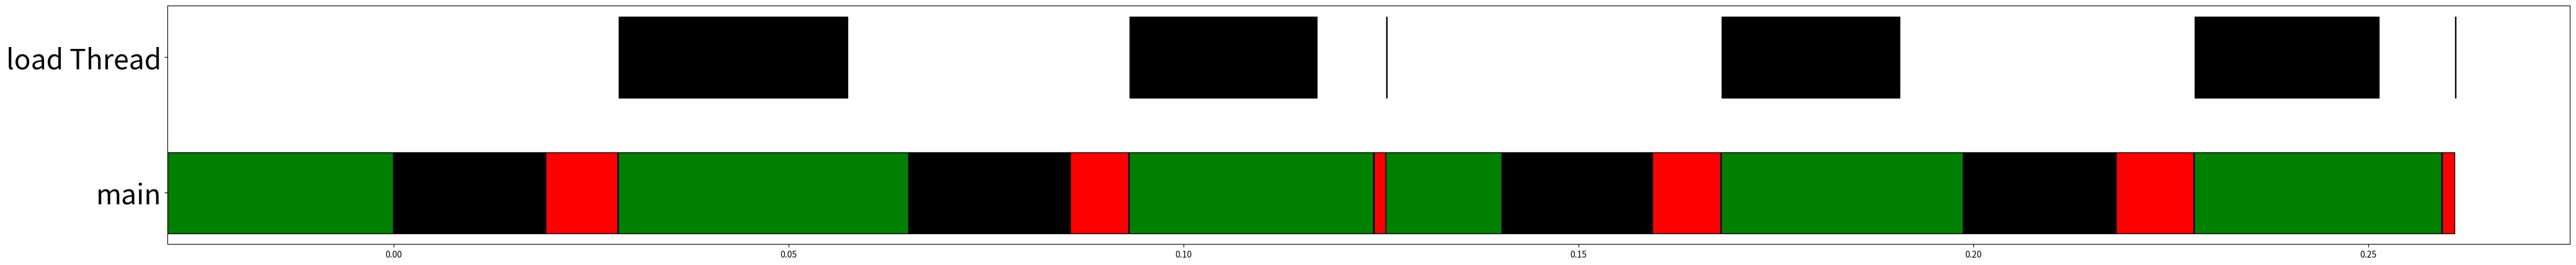

Source code (Python): (Note: this script raises an exception after producing the figure.)
import numpy as np
import matplotlib.pyplot as plt
import os


# it8
save_ = "moe-85-it8"
SloadTimes= []
SmainTimes= [[1691250855.057764, 1691250855.068589], [1691250855.121982, 1691250855.1333132], [1691250855.1829078, 1691250855.1941812], [1691250855.2446005, 1691250855.2557535], [1691250855.3069568, 1691250855.3174133], [1691250855.3672626, 1691250855.3789642]]
SmainNoTimes= [[1691250855.0238955, 1691250855.0238955], [1691250855.0686054, 1691250855.0897684], [1691250855.133321, 1691250855.150135], [1691250855.1941903, 1691250855.212388], [1691250855.25577, 1691250855.2758586], [1691250855.3174207, 1691250855.3370187]]
SupTimes= [[1691250855.0239015, 1691250855.057757], [1691250855.089776, 1691250855.1219785], [1691250855.150142, 1691250855.182903], [1691250855.2123952, 1691250855.2445943], [1691250855.275866, 1691250855.3069532], [1691250855.3370252, 1691250855.3672595]]
# attn+ffn+attn+gate 0.09586143493652344 experts 0.06674051284790039 preload 0
# load 0.19233965873718262 s
# compute: 0.1838359832763672 s
# decoder: 0.3761756420135498 s

# next
save_ = "moe-85-it8next"
SloadTimes= [[1691249943.068006, 1691249943.102619], [1691249943.1467257, 1691249943.1781917], [1691249943.2154107, 1691249943.250616], [1691249943.2864444, 1691249943.3181195], [1691249943.356213, 1691249943.3868566], [1691249943.4231472, 1691249943.42316]]
SmainTimes= [[1691249943.0679603, 1691249943.075319], [1691249943.1466837, 1691249943.1538277], [1691249943.2153075, 1691249943.2226498], [1691249943.2864044, 1691249943.294033], [1691249943.3561716, 1691249943.3636615], [1691249943.423079, 1691249943.430806]]
SmainNoTimes= [[1691249943.0385597, 1691249943.0385597], [1691249943.0753322, 1691249943.1145868], [1691249943.1538396, 1691249943.1852818], [1691249943.2226658, 1691249943.2562153], [1691249943.2940443, 1691249943.3264983], [1691249943.36368, 1691249943.394398]]
SupTimes= [[1691249943.0385706, 1691249943.067879], [1691249943.1146, 1691249943.1466181], [1691249943.1852946, 1691249943.2152328], [1691249943.2562268, 1691249943.2863379], [1691249943.3265097, 1691249943.3561077], [1691249943.394409, 1691249943.4230118]]
# attn+ffn+attn+gate 0.1674184799194336 experts 0.044690608978271484 preload 0.16361570358276367
# load 0.17957663536071777 s
# compute: 0.2339463233947754 s
# decoder: 0.41352295875549316 s

# # nextbest
save_ = "moe-85-it8nextbest"
SloadTimes= [[1691250082.1923993, 1691250082.2497911], [1691250082.258786, 1691250082.2916205], [1691250082.302269, 1691250082.3377905], [1691250082.3489244, 1691250082.3812551], [1691250082.3813682, 1691250082.4111407], [1691250082.418558, 1691250082.418568]]
SmainTimes= [[1691250082.1923375, 1691250082.195431], [1691250082.2587183, 1691250082.2618513], [1691250082.3021982, 1691250082.3052793], [1691250082.3488677, 1691250082.351849], [1691250082.3813345, 1691250082.388459], [1691250082.4185164, 1691250082.4205468]]
SmainNoTimes= [[1691250082.192237, 1691250082.192237], [1691250082.195443, 1691250082.2586298], [1691250082.2618628, 1691250082.30211], [1691250082.3052905, 1691250082.348783], [1691250082.3518608, 1691250082.3807461], [1691250082.3884702, 1691250082.4184515]]
SupTimes= [[1691250082.1922495, 1691250082.1922498], [1691250082.2586455, 1691250082.258646], [1691250082.302125, 1691250082.3021255], [1691250082.3487983, 1691250082.3487988], [1691250082.3813, 1691250082.3813002], [1691250082.4184613, 1691250082.418462]]
# attn+ffn+attn+gate 0.2057933807373047 experts 0.021443843841552734 preload 0.18786120414733887
# load 0 s
# compute: 0.2560157775878906 s
# decoder: 0.25601840019226074 s

# # nextbest
save_ = "moe-85-it2nextbest"
SloadTimes= [[1691483128.720971, 1691483128.7741008], [1691483128.7910702, 1691483128.8252816], [1691483128.8379526, 1691483128.8712454], [1691483128.8819978, 1691483128.9142861], [1691483128.92539, 1691483128.957545], [1691483128.9693484, 1691483128.9693613]]
SmainTimes= [[1691483128.720899, 1691483128.7236884], [1691483128.7910075, 1691483128.7942126], [1691483128.8378947, 1691483128.8401098], [1691483128.8819463, 1691483128.8841534], [1691483128.9253335, 1691483128.927685], [1691483128.9692948, 1691483128.9713805]]
SmainNoTimes= [[1691483128.7208238, 1691483128.7208238], [1691483128.7236962, 1691483128.7909164], [1691483128.794227, 1691483128.8378255], [1691483128.8401182, 1691483128.8818812], [1691483128.884161, 1691483128.9252503], [1691483128.9276938, 1691483128.9692283]]
SupTimes= [[1691483128.7208343, 1691483128.7208345], [1691483128.7909336, 1691483128.7909338], [1691483128.8378384, 1691483128.837839], [1691483128.881893, 1691483128.8818932], [1691483128.925266, 1691483128.9252665], [1691483128.96924, 1691483128.9692407]]
# attn+ffn+attn+gate 0.23520565032958984 experts 0.014853715896606445 preload 0.1850900650024414
# load 0 s
# compute: 0.2701869010925293 s
# decoder: 0.2701892852783203 s

save_ = "moe-85-it8next-usb"
SloadTimes= [[1691294774.130073, 1691294774.6687887], [1691294775.1655726, 1691294775.6230981], [1691294775.8919618, 1691294776.430092], [1691294776.8726997, 1691294777.2590585], [1691294777.6225913, 1691294778.1176195], [1691294778.4924903, 1691294778.4925108]]
SmainTimes= [[1691294774.1300106, 1691294774.140576], [1691294775.1655035, 1691294775.1756163], [1691294775.8919032, 1691294775.9019902], [1691294776.8726416, 1691294776.8826196], [1691294777.622539, 1691294777.6327417], [1691294778.4924319, 1691294778.5028348]]
SmainNoTimes= [[1691294773.6820064, 1691294773.6820064], [1691294774.140586, 1691294774.2185419], [1691294775.1756315, 1691294775.2549863], [1691294775.9020033, 1691294775.9777722], [1691294776.8826299, 1691294776.9649467], [1691294777.6327567, 1691294777.7117803]]
SupTimes= [[1691294773.682018, 1691294774.1298788], [1691294774.6688433, 1691294775.1653876], [1691294775.623158, 1691294775.8918297], [1691294776.430149, 1691294776.8725684], [1691294777.259147, 1691294777.6224725], [1691294778.1177077, 1691294778.4923291]]
# attn+ffn+attn+gate 0.39442014694213867 experts 0.061348676681518555 preload 2.415778875350952
# load 2.3934431076049805 s
# compute: 2.6348094940185547 s
# decoder: 5.028252601623535 s


save_ = "moe-85-it8next-end"
SloadTimes= [[1691631930.7465217, 1691631930.76697], [1691631930.7750466, 1691631930.7964845], [1691631930.806344, 1691631930.8260524], [1691631930.8346086, 1691631930.8639698], [1691631930.905801, 1691631930.9259799], [1691631930.9890785, 1691631930.9890902]]
SmainTimes= [[1691631930.746476, 1691631930.748721], [1691631930.7750072, 1691631930.777212], [1691631930.8062842, 1691631930.8087282], [1691631930.8345685, 1691631930.8367572], [1691631930.905757, 1691631930.9082243], [1691631930.9890356, 1691631930.9961195]]
SmainNoTimes= [[1691631930.7008774, 1691631930.746375], [1691631930.7487278, 1691631930.774907], [1691631930.7772195, 1691631930.8059552], [1691631930.808735, 1691631930.834464], [1691631930.836764, 1691631930.90565], [1691631930.9082344, 1691631930.9716241]]
SupTimes= [[1691631930.7463856, 1691631930.7464142], [1691631930.774918, 1691631930.7749512], [1691631930.8059855, 1691631930.8060923], [1691631930.834475, 1691631930.8345072], [1691631930.9056604, 1691631930.905695], [1691631930.9716349, 1691631930.988957]]
SloadTimes= [[1691632001.4378529, 1691632001.4589849], [1691632001.4669008, 1691632001.4859126], [1691632001.49428, 1691632001.5141444], [1691632001.5227861, 1691632001.5421433], [1691632001.5510976, 1691632001.5721707], [1691632001.5995753, 1691632001.5995877]]
SmainTimes= [[1691632001.437807, 1691632001.4400883], [1691632001.4668467, 1691632001.4691026], [1691632001.4942331, 1691632001.4965193], [1691632001.5227354, 1691632001.5250509], [1691632001.5510352, 1691632001.5533981], [1691632001.599532, 1691632001.6065395]]
SmainNoTimes= [[1691632001.395455, 1691632001.437706], [1691632001.440095, 1691632001.4667506], [1691632001.4691093, 1691632001.4941356], [1691632001.4965274, 1691632001.5226374], [1691632001.525058, 1691632001.5509], [1691632001.5534058, 1691632001.579219]]
SupTimes= [[1691632001.4377172, 1691632001.4377472], [1691632001.4667604, 1691632001.4667952], [1691632001.4941466, 1691632001.4941804], [1691632001.5226488, 1691632001.5226827], [1691632001.550912, 1691632001.5509799], [1691632001.5792289, 1691632001.5994577]]
# attn+ffn+attn+gate 0.17169833183288574  experts 0.018509387969970703 preload 0.10045075416564941
# load 0.020429372787475586
# 

save_ = "moe-85-it8-end"
SloadTimes= []
SmainTimes= [[1691632107.3379033, 1691632107.3395753], [1691632107.3523886, 1691632107.3547447], [1691632107.3811154, 1691632107.3836257], [1691632107.432113, 1691632107.4344568], [1691632107.486024, 1691632107.4884238], [1691632107.5564282, 1691632107.5666633]]
SmainNoTimes= [[1691632107.291638, 1691632107.337866], [1691632107.3395813, 1691632107.352355], [1691632107.3547635, 1691632107.3810775], [1691632107.383644, 1691632107.4320738], [1691632107.4344754, 1691632107.485985], [1691632107.4884465, 1691632107.5380166]]
SupTimes= [[1691632107.3378735, 1691632107.3379023], [1691632107.352361, 1691632107.3523874], [1691632107.3810844, 1691632107.3811145], [1691632107.4320815, 1691632107.432112], [1691632107.485993, 1691632107.4860227], [1691632107.5380244, 1691632107.5564241]]


save_ = "moe-85-it8-test"
SloadTimes= [[1692356062.283021, 1692356062.3352308], [1692356062.3449879, 1692356062.3954012], [1692356062.4054146, 1692356062.4283388], [1692356062.440549, 1692356062.4992957], [1692356062.5032136, 1692356062.5260637], [1692356062.5377266, 1692356062.5377383]]
SmainTimes= [[1692356062.2735639, 1692356062.2828543], [1692356062.3353236, 1692356062.3448484], [1692356062.3955138, 1692356062.4052646], [1692356062.4385545, 1692356062.4404025], [1692356062.501229, 1692356062.5030673], [1692356062.5357063, 1692356062.537587]]
SmainNoTimes= [[1692356062.222846, 1692356062.2535477], [1692356062.28294, 1692356062.3255923], [1692356062.3449152, 1692356062.3869932], [1692356062.4053352, 1692356062.4384732], [1692356062.440474, 1692356062.501179], [1692356062.503135, 1692356062.535653]]
SupTimes= [[1692356062.2535598, 1692356062.2735634], [1692356062.3352852, 1692356062.335323], [1692356062.3954747, 1692356062.395513], [1692356062.438486, 1692356062.438554], [1692356062.5011897, 1692356062.5012286], [1692356062.5356665, 1692356062.5357058]]
# attn+ffn+attn+gate 0.24179315567016602 experts 0.034132957458496094 compute: 0.2759261131286621 1compute: 0.04598768552144369
# preload 0.20715594291687012 1load: 0.03452599048614502
# load 0.020226001739501953 6

save_ = "moe-85-it8-test2"
SloadTimes= [[1692355572.9412155, 1692355572.9702005], [1692355573.0058742, 1692355573.0295603], [1692355573.0383813, 1692355573.038422], [1692355573.0808253, 1692355573.1033773], [1692355573.1406758, 1692355573.1639948], [1692355573.1737013, 1692355573.173711]]
SmainTimes= [[1692355572.9319363, 1692355572.941041], [1692355572.9983754, 1692355573.0057197], [1692355573.036782, 1692355573.038256], [1692355573.0720654, 1692355573.0806737], [1692355573.130775, 1692355573.1405122], [1692355573.1720054, 1692355573.1735573]]
SmainNoTimes= [[1692355572.8840806, 1692355572.912675], [1692355572.9411175, 1692355572.9778209], [1692355573.0057971, 1692355573.0367382], [1692355573.0383172, 1692355573.0529354], [1692355573.0807476, 1692355573.111367], [1692355573.1405933, 1692355573.1719618]]
SupTimes= [[1692355572.912686, 1692355572.931936], [1692355572.9778411, 1692355572.998375], [1692355573.0367486, 1692355573.0367815], [1692355573.0529463, 1692355573.0720644], [1692355573.1113787, 1692355573.1307745], [1692355573.1719718, 1692355573.172005]]
# attn+ffn+attn+gate 0.17284464836120605 experts 0.03782033920288086 compute: 0.21066498756408691 1compute: 0.03511083126068115
# preload 0.09859275817871094 1load: 0.01643212636311849
# load 0.07836365699768066 6






basetime = SupTimes[0][0]
bottom = 0
plt.figure(figsize=(50, 5))
plt.yticks(fontsize=32)


def plt_soc(loadTime, mainTime, upTime, mainNoTime):

    loadSum = 0
    mainSum = 0
    upSum = 0
    mainNoSum = 0

    ax_list = ["load Thread"]
    for i in range(len(loadTime)):
        plt.barh(ax_list, loadTime[i][1] - loadTime[i][0], height=0.6, color="black", left=loadTime[i][0]-basetime,
                 edgecolor='black')
        loadSum += (loadTime[i][1] - loadTime[i][0])

    ax_list = ["main"]
    for i in range(len(mainTime)):
        plt.barh(ax_list, mainTime[i][1] - mainTime[i][0], height=0.6, color="red",
                 left=mainTime[i][0]-basetime, edgecolor='black')
        mainSum += (mainTime[i][1] - mainTime[i][0])

    for i in range(len(upTime)):
        plt.barh(ax_list, upTime[i][1] - upTime[i][0], height=0.6, color="black", left=upTime[i][0]-basetime,
                 edgecolor='black')
        upSum += ( upTime[i][1] - upTime[i][0])

    for i in range(len(mainNoTime)):
        plt.barh(ax_list, mainNoTime[i][1] - mainNoTime[i][0], height=0.6, color="green", left=mainNoTime[i][0]-basetime,
                 edgecolor='black')
        mainNoSum += (mainNoTime[i][1] - mainNoTime[i][0])

    print("attn+ffn+attn+gate", mainNoSum,"experts", mainSum, "compute:",mainNoSum+mainSum, "1compute:", float(mainNoSum+mainSum)/len(mainNoTime))
    print("preload", loadSum, "1load:", loadSum/len(loadTime))
    print("load", upSum, len(loadTime))


plt_soc(SloadTimes, SmainTimes, SupTimes, SmainNoTimes)
# plt.legend(fontsize=32)
plt.gca().invert_yaxis()

# plt.show()
plt.savefig(os.path.dirname(os.path.realpath(__file__))+"/"+save_+".png", bbox_inches="tight")

